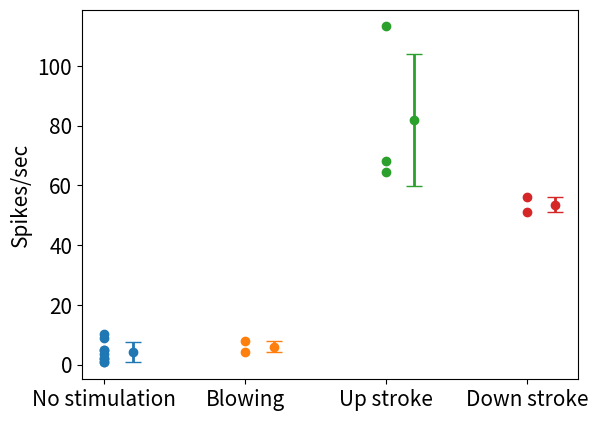

Write the Python code that produced this figure.
import numpy as np
import matplotlib.pyplot as plt
import scipy.stats as stat

nostim = np.array([0.8603, 0.7082, 8.8652, 10.2361, 4.7214, 4.9091, 2.0628, 1.8917, 3.4381])
blowstim = np.array([7.9418, 4.1175])
upstim = np.array([113.1542, 64.3984, 68.0802])
downstim = np.array([56.1283, 50.9151])

cats = np.array([1,1,1,1,1,1,1,1,1,2,2,3,3,3,4,4])#haha this is so bad please find a better way

plt.rcParams['font.size'] = 15
fig, ax = plt.subplots()
ax.scatter(np.ones(len(nostim)), nostim)          ### Raw data points
ax.scatter(np.ones(len(blowstim))*1.75, blowstim)
ax.scatter(np.ones(len(upstim))*2.5, upstim)
ax.scatter(np.ones(len(downstim))*3.25, downstim)

ax.errorbar(1.15, np.mean(nostim), np.std(nostim), fmt='o', linewidth=2, capsize=6) ## with stats
ax.errorbar(1.9, np.mean(blowstim), np.std(blowstim), fmt='o', linewidth=2, capsize=6)
ax.errorbar(2.65, np.mean(upstim), np.std(upstim), fmt='o', linewidth=2, capsize=6)
ax.errorbar(3.4, np.mean(downstim), np.std(downstim), fmt='o', linewidth=2, capsize=6)

plt.ylabel('Spikes/sec')                          ### Make fig readable/pretty
ax.set_xticks([1,1.75,2.5,3.25], ['No stimulation', 'Blowing', 'Up stroke', 'Down stroke'])


print("Mean no: " + str(np.mean(nostim)) + "\nStd: " + str(np.std(nostim)))        ## give me the stats
print("Mean blow: " + str(np.mean(blowstim)) + "\nStd: " + str(np.std(blowstim)))
print("Mean up: " + str(np.mean(upstim)) + "\nStd: " + str(np.std(upstim)))
print("Mean down: " + str(np.mean(downstim)) + "\nStd: " + str(np.std(downstim)))


# plt.show()
